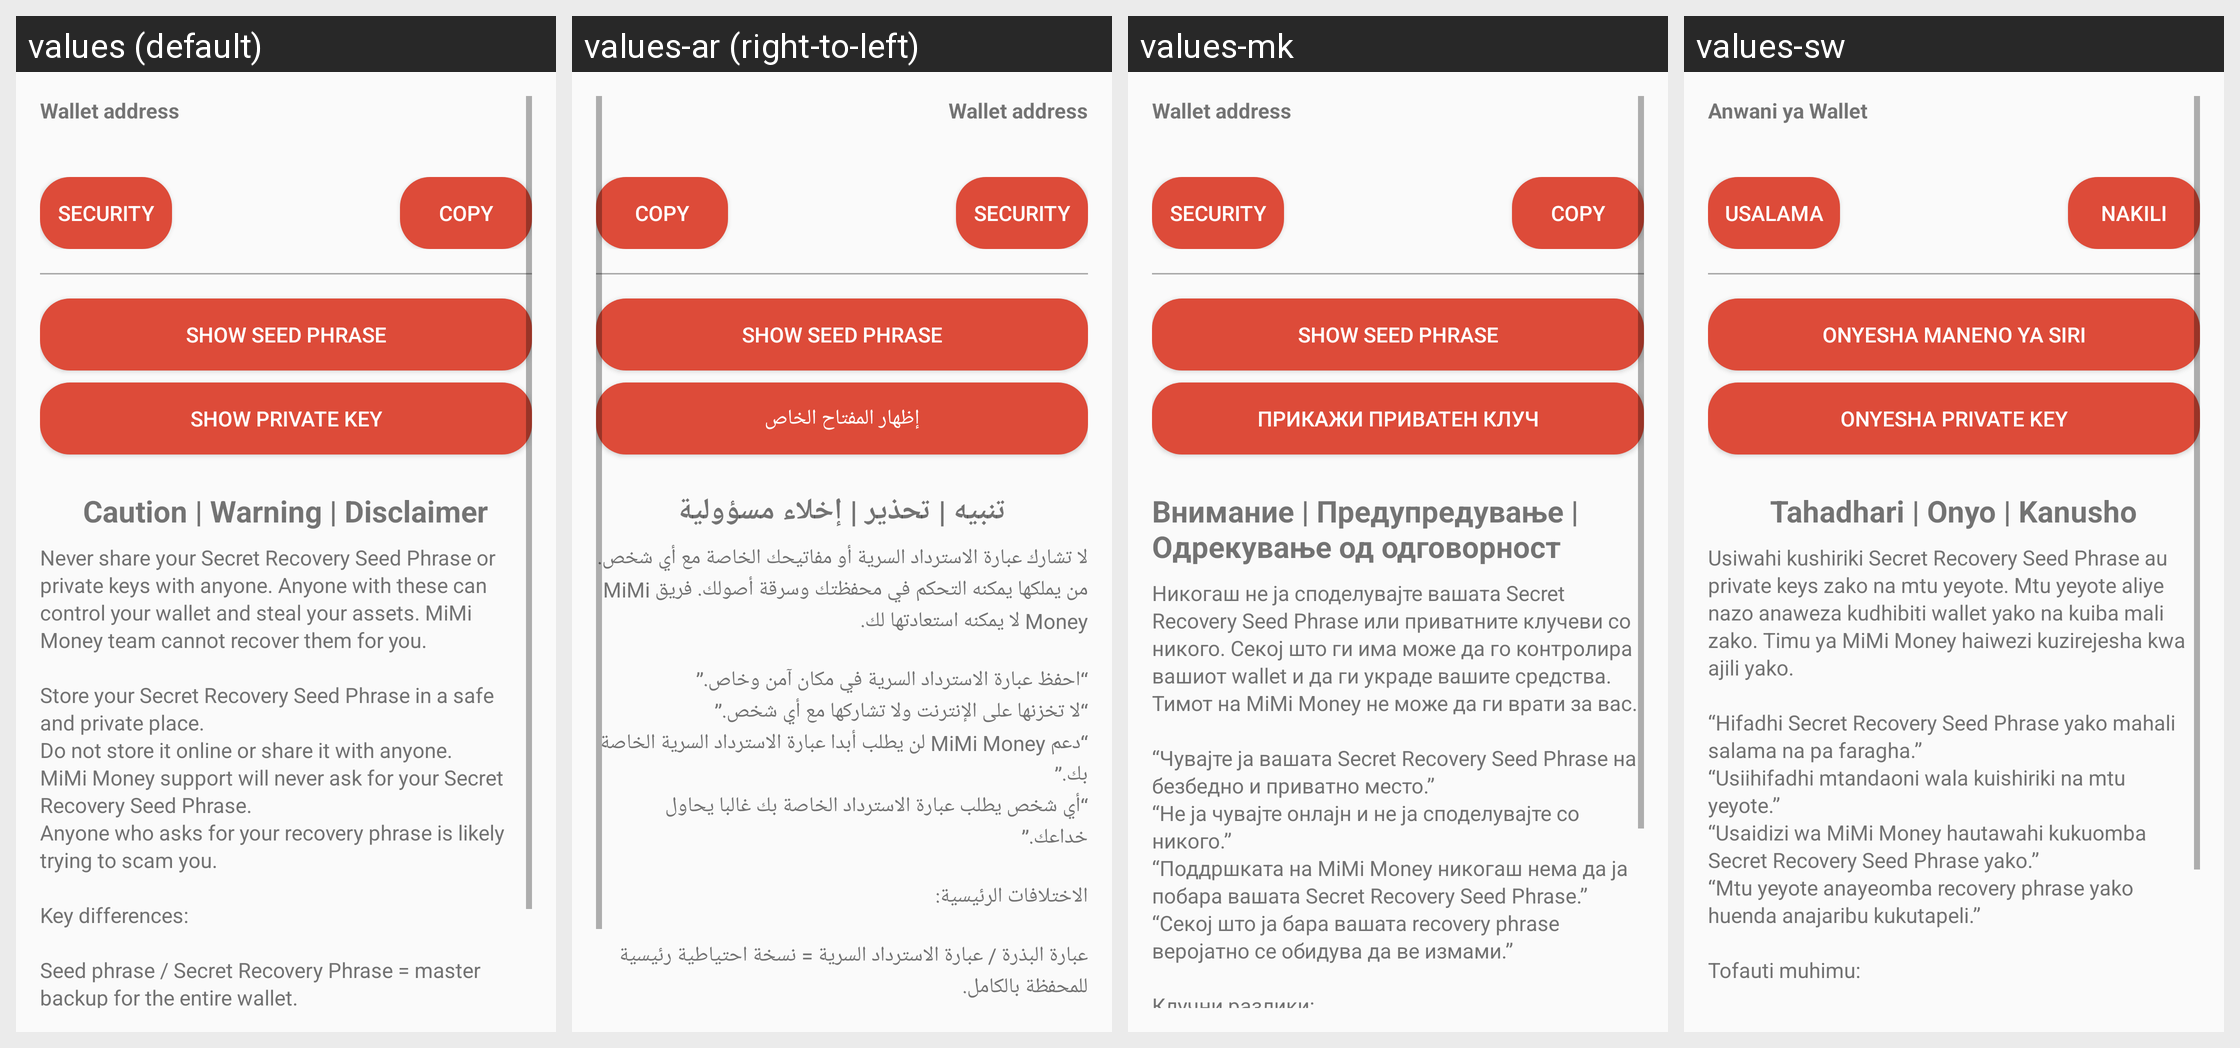

The same Android screen rendered under several of its app's locales, left to right. List the strings drawn on it with the default value and each locale's translation.
Android screen res/layout/activity_wallet_settings.xml rendered under 4 locales, left to right: values (default), values-ar (right-to-left), values-mk, values-sw. Device: Nexus 5 (rendered at 1080×1920; each locale shown at half size, 540×960, under a caption strip naming it); theme AppTheme.
Other locales in the repository, not shown: values-bs, values-cs, values-de, values-el, values-es, values-fr, values-hr, values-id, values-pt, values-ro, values-ru, values-sl, values-sr, values-tr, values-zh.
Strings drawn on this screen, with the default value and each locale's value (text and hints the layout hard-codes, and strings that could not be matched under every locale, appear in the picture but are not listed):

wallet_settings_wallet_address
  values: Wallet address
  values-ar: Wallet address
  values-mk: Wallet address
  values-sw: Anwani ya Wallet

wallet_security
  values: Security
  values-ar: Security
  values-mk: Security
  values-sw: Usalama

wallet_settings_copy
  values: Copy
  values-ar: Copy
  values-mk: Copy
  values-sw: Nakili

wallet_settings_show_seed
  values: Show seed phrase
  values-ar: Show seed phrase
  values-mk: Show seed phrase
  values-sw: Onyesha maneno ya siri

wallet_settings_show_private_key
  values: Show private key
  values-ar: إظهار المفتاح الخاص
  values-mk: Прикажи приватен клуч
  values-sw: Onyesha private key

referral_refer_friend_title
  values: Caution | Warning | Disclaimer
  values-ar: تنبيه | تحذير | إخلاء مسؤولية
  values-mk: Внимание | Предупредување | Одрекување од одговорност
  values-sw: Tahadhari | Onyo | Kanusho

referral_description
  values: Never share your Secret Recovery Seed Phrase or private keys with anyone. Anyone with these can control your wallet and steal your assets. MiMi Money team cannot recover them for you.
      
      Store your Secret Recovery Seed Phrase in a safe and private place.
      Do not store it online or share it with anyone.
      MiMi Money support will never ask for your Secret Recovery Seed Phrase.
      Anyone who asks for your …[clipped]
  values-ar: لا تشارك عبارة الاسترداد السرية أو مفاتيحك الخاصة مع أي شخص. من يملكها يمكنه التحكم في محفظتك وسرقة أصولك. فريق MiMi Money لا يمكنه استعادتها لك.
      
      “احفظ عبارة الاسترداد السرية في مكان آمن وخاص.”
      “لا تخزنها على الإنترنت ولا تشاركها مع أي شخص.”
      “دعم MiMi Money لن يطلب أبدا عبارة الاسترداد السرية الخاصة بك.”
      “أي شخص يطلب عبارة الاسترداد الخاصة بك غالبا يحاول خداعك.”
      
      الاختلافات الرئيسية:
      
      عبارة …[clipped]
  values-mk: Никогаш не ја споделувајте вашата Secret Recovery Seed Phrase или приватните клучеви со никого. Секој што ги има може да го контролира вашиот wallet и да ги украде вашите средства. Тимот на MiMi Money не може да ги врати за вас.
      
      “Чувајте ја вашата Secret Recovery Seed Phrase на безбедно и приватно место.”
      “Не ја чувајте онлајн и не ја споделувајте со никого.”
      “Поддршката на MiMi Money никогаш …[clipped]
  values-sw: Usiwahi kushiriki Secret Recovery Seed Phrase au private keys zako na mtu yeyote. Mtu yeyote aliye nazo anaweza kudhibiti wallet yako na kuiba mali zako. Timu ya MiMi Money haiwezi kuzirejesha kwa ajili yako.
      
      “Hifadhi Secret Recovery Seed Phrase yako mahali salama na pa faragha.”
      “Usiihifadhi mtandaoni wala kuishiriki na mtu yeyote.”
      “Usaidizi wa MiMi Money hautawahi kukuomba Secret Recovery …[clipped]
